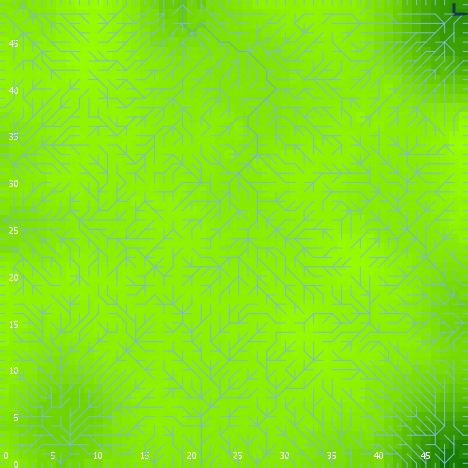

The data file committed next to this chart (first rows):
export-world data (NetLogo 6.0.4)
land_05_withInitialEcologicalCommunity.n…
05/27/2020 14:21:52:587 +0100
RANDOM STATE
0 0 -1727483681 186 2.180266833235241 fa…
GLOBALS
min-pxcor, max-pxcor, min-pycor, max-pycor, perspective, subject, nextIndex, directed-links, ticks, display-mode, ecol_brushfrequencyinflection, ecol_brushfrequencyrate, ecol_grassfrequencyinflection, ecol_grassfrequencyrate, ecol_woodfrequencyinflection, ecol_woodfrequencyrate, elevationdistribution, elev_algorithm-style, elev_featureanglerange, elev_inversioniterations, elev_noise, elev_numdepressions, elev_numprotuberances, elev_numranges
0, 49, 0, 49, 0, nobody, 2600, "UNDIRECTED", -1, "terrain", 13.28, 0.02611, 4.935, 0.09492, 32.91, 0.08351, [34.247410837092445 35.8056660702925 33.…, "C#", 8.725, 1.021, 1.633, 5, 8, 57
TURTLES
who, color, heading, xcor, ycor, shape, label, label-color, breed, hidden?, size, pen-size, pen-mode, numpoints
0, 115, 221, 1, 10, "default", "", 9.9, {breed flowholders}, true, 1, 1, "up", 
1, 55, 229, 21, 16, "default", "", 9.9, {breed flowholders}, true, 1, 1, "up", 
2, 105, 130, 28, 39, "default", "", 9.9, {breed flowholders}, true, 1, 1, "up", 
3, 65, 49, 36, 13, "default", "", 9.9, {breed flowholders}, true, 1, 1, "up", 
4, 85, 345, 31, 11, "default", "", 9.9, {breed flowholders}, true, 1, 1, "up", 
5, 75, 171, 33, 19, "default", "", 9.9, {breed flowholders}, true, 1, 1, "up", 
6, 105, 24, 29, 15, "default", "", 9.9, {breed flowholders}, true, 1, 1, "up", 
7, 45, 225, 46, 37, "default", "", 9.9, {breed flowholders}, true, 1, 1, "up", 
8, 25, 211, 31, 46, "default", "", 9.9, {breed flowholders}, true, 1, 1, "up", 
9, 15, 334, 25, 41, "default", "", 9.9, {breed flowholders}, true, 1, 1, "up", 
10, 105, 228, 47, 39, "default", "", 9.9, {breed flowholders}, true, 1, 1, "up", 
11, 115, 267, 10, 31, "default", "", 9.9, {breed flowholders}, true, 1, 1, "up", 
12, 55, 145, 9, 40, "default", "", 9.9, {breed flowholders}, true, 1, 1, "up", 
13, 125, 141, 18, 38, "default", "", 9.9, {breed flowholders}, true, 1, 1, "up", 
14, 55, 178, 12, 30, "default", "", 9.9, {breed flowholders}, true, 1, 1, "up", 
15, 55, 280, 27, 1, "default", "", 9.9, {breed flowholders}, true, 1, 1, "up", 
16, 65, 245, 10, 5, "default", "", 9.9, {breed flowholders}, true, 1, 1, "up", 
17, 65, 25, 33, 10, "default", "", 9.9, {breed flowholders}, true, 1, 1, "up", 
18, 105, 3, 9, 45, "default", "", 9.9, {breed flowholders}, true, 1, 1, "up", 
19, 55, 212, 35, 34, "default", "", 9.9, {breed flowholders}, true, 1, 1, "up", 
20, 15, 241, 29, 3, "default", "", 9.9, {breed flowholders}, true, 1, 1, "up", 
21, 85, 62, 36, 37, "default", "", 9.9, {breed flowholders}, true, 1, 1, "up", 
22, 115, 82, 41, 36, "default", "", 9.9, {breed flowholders}, true, 1, 1, "up", 
23, 55, 315, 12, 2, "default", "", 9.9, {breed flowholders}, true, 1, 1, "up", 
24, 45, 104, 5, 6, "default", "", 9.9, {breed flowholders}, true, 1, 1, "up", 
25, 135, 347, 14, 21, "default", "", 9.9, {breed flowholders}, true, 1, 1, "up", 
26, 85, 204, 42, 28, "default", "", 9.9, {breed flowholders}, true, 1, 1, "up", 
27, 105, 25, 46, 30, "default", "", 9.9, {breed flowholders}, true, 1, 1, "up", 
28, 105, 253, 43, 9, "default", "", 9.9, {breed flowholders}, true, 1, 1, "up", 
29, 97, 270, 0, 20, "line half", "", 9.9, {breed flowholders}, false, 1, 1, "up", 
30, 125, 122, 29, 45, "default", "", 9.9, {breed flowholders}, true, 1, 1, "up", 
31, 15, 306, 40, 33, "default", "", 9.9, {breed flowholders}, true, 1, 1, "up", 
32, 135, 255, 21, 29, "default", "", 9.9, {breed flowholders}, true, 1, 1, "up", 
33, 125, 248, 2, 9, "default", "", 9.9, {breed flowholders}, true, 1, 1, "up", 
34, 55, 171, 43, 17, "default", "", 9.9, {breed flowholders}, true, 1, 1, "up", 
35, 45, 168, 10, 39, "default", "", 9.9, {breed flowholders}, true, 1, 1, "up", 
36, 85, 108, 22, 32, "default", "", 9.9, {breed flowholders}, true, 1, 1, "up", 
37, 45, 55, 19, 11, "default", "", 9.9, {breed flowholders}, true, 1, 1, "up", 
38, 55, 196, 12, 47, "default", "", 9.9, {breed flowholders}, true, 1, 1, "up", 
39, 135, 71, 35, 41, "default", "", 9.9, {breed flowholders}, true, 1, 1, "up", 
40, 45, 279, 13, 47, "default", "", 9.9, {breed flowholders}, true, 1, 1, "up", 
41, 5, 173, 9, 13, "default", "", 9.9, {breed flowholders}, true, 1, 1, "up", 
42, 5, 253, 31, 19, "default", "", 9.9, {breed flowholders}, true, 1, 1, "up", 
43, 55, 329, 17, 29, "default", "", 9.9, {breed flowholders}, true, 1, 1, "up", 
44, 97, 180, 10, 0, "line half", "", 9.9, {breed flowholders}, false, 1, 1, "up", 
45, 125, 141, 42, 39, "default", "", 9.9, {breed flowholders}, true, 1, 1, "up", 
46, 125, 214, 41, 31, "default", "", 9.9, {breed flowholders}, true, 1, 1, "up", 
47, 65, 318, 20, 27, "default", "", 9.9, {breed flowholders}, true, 1, 1, "up", 
48, 5, 200, 39, 35, "default", "", 9.9, {breed flowholders}, true, 1, 1, "up", 
49, 45, 106, 45, 15, "default", "", 9.9, {breed flowholders}, true, 1, 1, "up", 
50, 15, 258, 36, 43, "default", "", 9.9, {breed flowholders}, true, 1, 1, "up", 
... 9,036 more rows
